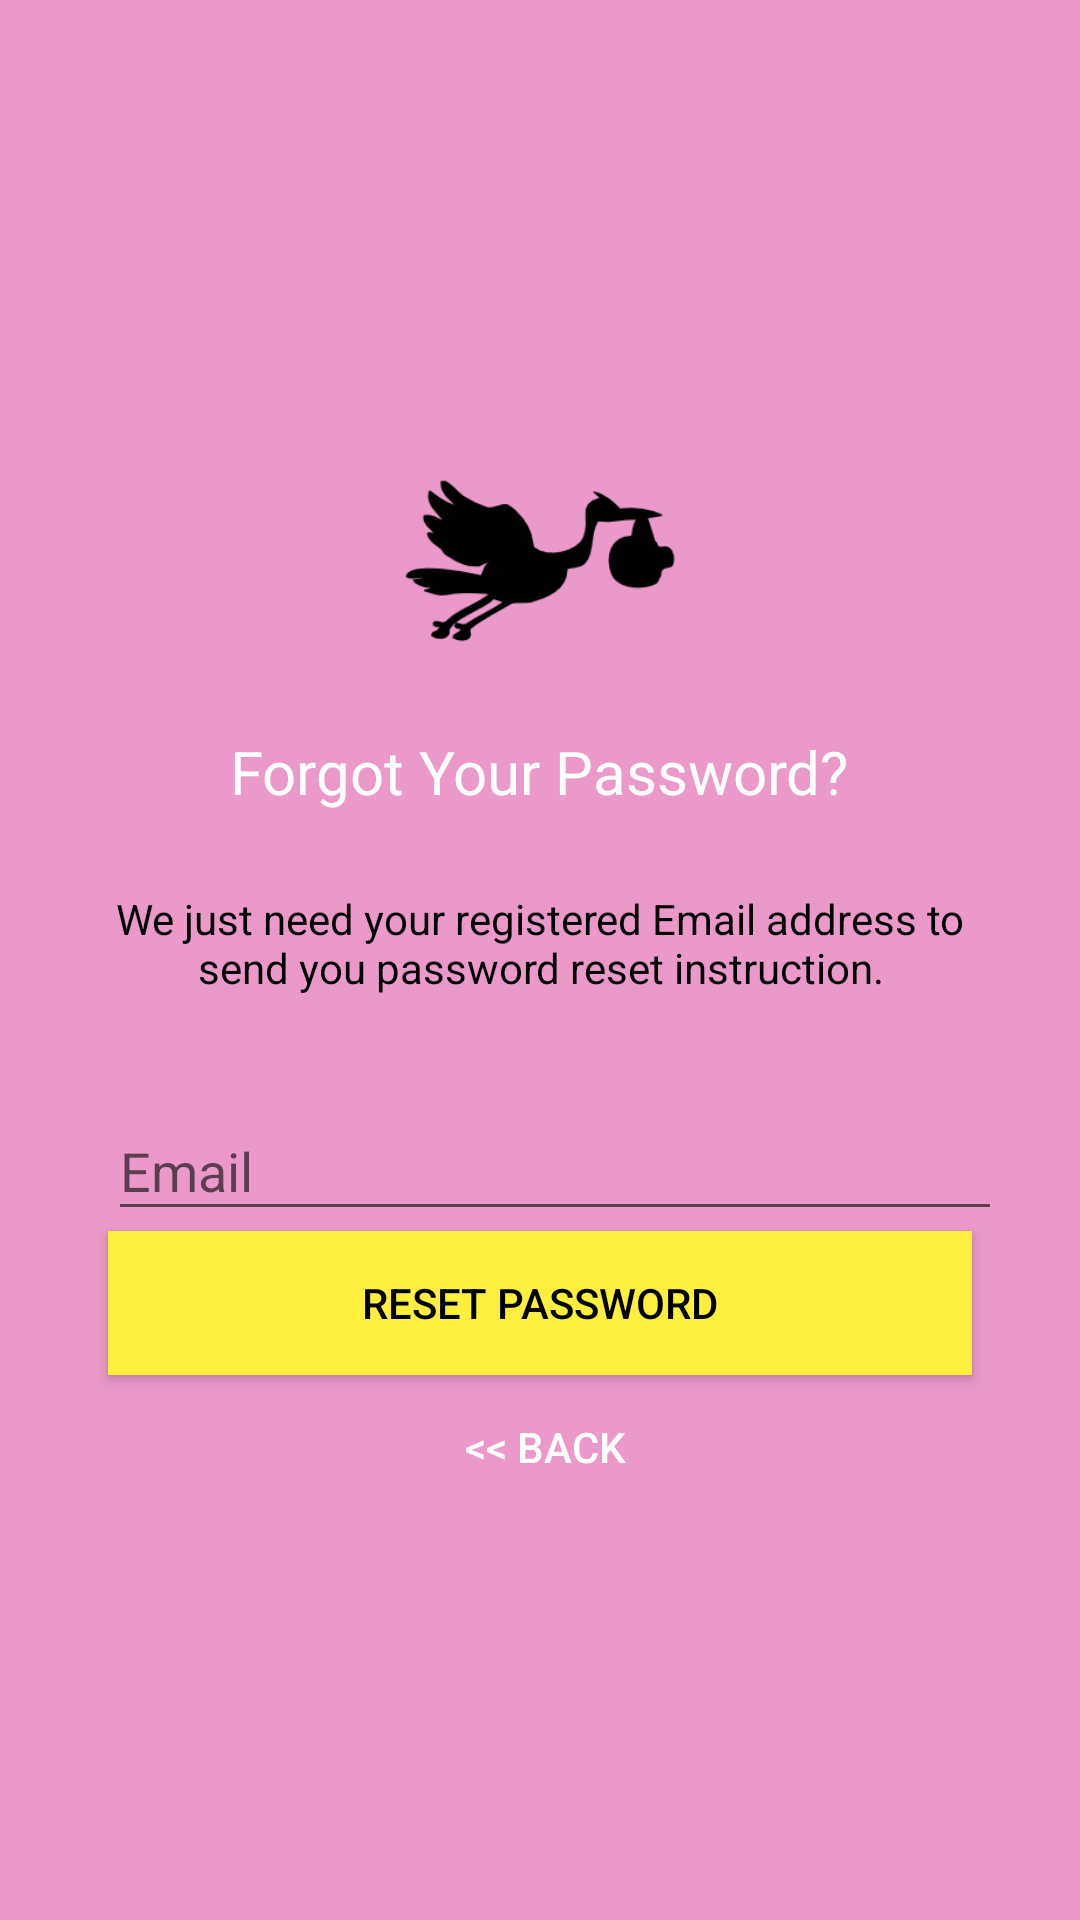

Produce the Android XML layout that renders to this screen, including the resource entries it uses.
<!-- AndroidManifest.xml: application theme AppTheme -->
<!-- res/layout/activity_reset_password.xml -->
<?xml version="1.0" encoding="utf-8"?>
<android.support.design.widget.CoordinatorLayout
    xmlns:android="http://schemas.android.com/apk/res/android"
    xmlns:tools="http://schemas.android.com/tools"
    android:layout_width="match_parent"
    android:layout_height="match_parent"
    tools:context="com.emi.jonat.culturelle.Activities.ResetPasswordActivity">

    <LinearLayout
        android:layout_width="fill_parent"
        android:layout_height="fill_parent"
        android:gravity="center"
        android:orientation="vertical"
        android:padding="@dimen/activity_vertical_margin"
        android:background="@color/colorPrimary">

        <android.support.v4.widget.ContentLoadingProgressBar
            android:layout_width="wrap_content"
            android:layout_height="wrap_content"
            android:id="@+id/progressBar"
            android:indeterminate="false" />

        <ImageView
            android:layout_width="@dimen/logo"
            android:layout_height="@dimen/logo"
            android:layout_gravity="center_horizontal"
            android:layout_marginStart="@dimen/margin_space"
            android:layout_marginEnd="@dimen/margin_space"
            android:src="@mipmap/large_culturelle_logo"/>

        <TextView
            android:layout_width="wrap_content"
            android:layout_height="wrap_content"
            android:layout_gravity="center_horizontal"
            android:padding="10dp"
            android:text="@string/question_forgot_password"
            android:textColor="@android:color/white"
            android:textSize="@dimen/forgot_text" />

        <TextView
            android:layout_width="wrap_content"
            android:layout_height="wrap_content"
            android:layout_marginBottom="@dimen/margin_space"
            android:gravity="center_horizontal"
            android:padding="@dimen/activity_horizontal_margin"
            android:text="@string/forgot_password_msg"
            android:textColor="@android:color/background_dark"
            android:textSize="@dimen/forgot_msg" />

        <android.support.design.widget.TextInputLayout
            android:layout_width="match_parent"
            android:layout_height="wrap_content">

            <android.support.design.widget.TextInputEditText
                android:id="@+id/email"
                android:layout_width="match_parent"
                android:layout_height="wrap_content"
                android:layout_marginEnd="@dimen/margin_space"
                android:layout_marginStart="@dimen/margin_high"
                android:hint="@string/hint_email"
                android:inputType="textEmailAddress"
                android:textColor="@android:color/white"
                android:textColorHint="@android:color/white" />
        </android.support.design.widget.TextInputLayout>

        

        <Button
            android:id="@+id/btn_reset_password"
            android:layout_width="fill_parent"
            android:layout_height="wrap_content"
            android:layout_marginStart="@dimen/loginm"
            android:layout_marginEnd="@dimen/loginm"
            android:background="@color/colorAccent"
            android:text="@string/btn_reset_password"
            android:textColor="@android:color/black" />

        <Button
            android:id="@+id/btn_back"
            android:layout_width="wrap_content"
            android:layout_height="wrap_content"
            android:layout_marginStart="@dimen/passcode"
            android:layout_marginEnd="@dimen/passcode"
            android:background="@null"
            android:text="@string/btn_back"
            android:textColor="@android:color/white" />
    </LinearLayout>

    </android.support.design.widget.CoordinatorLayout>
<!-- resources referenced by this layout -->
<resources>
  <color name="colorAccent">#ffef3d</color>
  <color name="colorPrimary">#ea99c9</color>
  <dimen name="activity_horizontal_margin">16dp</dimen>
  <dimen name="activity_vertical_margin">16dp</dimen>
  <dimen name="forgot_msg">14sp</dimen>
  <dimen name="forgot_text">20sp</dimen>
  <dimen name="loginm">20dp</dimen>
  <dimen name="logo">100dp</dimen>
  <dimen name="margin_high">20dp</dimen>
  <dimen name="margin_space">10dp</dimen>
  <dimen name="passcode">10dp</dimen>
  <!-- mipmap large_culturelle_logo: png bitmap (mipmap-hdpi, 5084 bytes) -->
  <string name="btn_back"> &lt;&lt; Back</string>
  <string name="btn_reset_password">reset password</string>
  <string name="forgot_password_msg">We just need your registered Email address to send you password reset instruction.</string>
  <string name="hint_email">Email</string>
  <string name="question_forgot_password">Forgot Your Password?</string>
  <style name="AppTheme" parent="Theme.AppCompat.Light.NoActionBar">
          
          <item name="colorPrimary">@color/colorPrimary</item>
          <item name="colorPrimaryDark">@color/colorPrimaryDark</item>
          <item name="colorAccent">@color/colorAccent</item>
      </style>
  <color name="colorPrimaryDark">#d17faf</color>
</resources>
